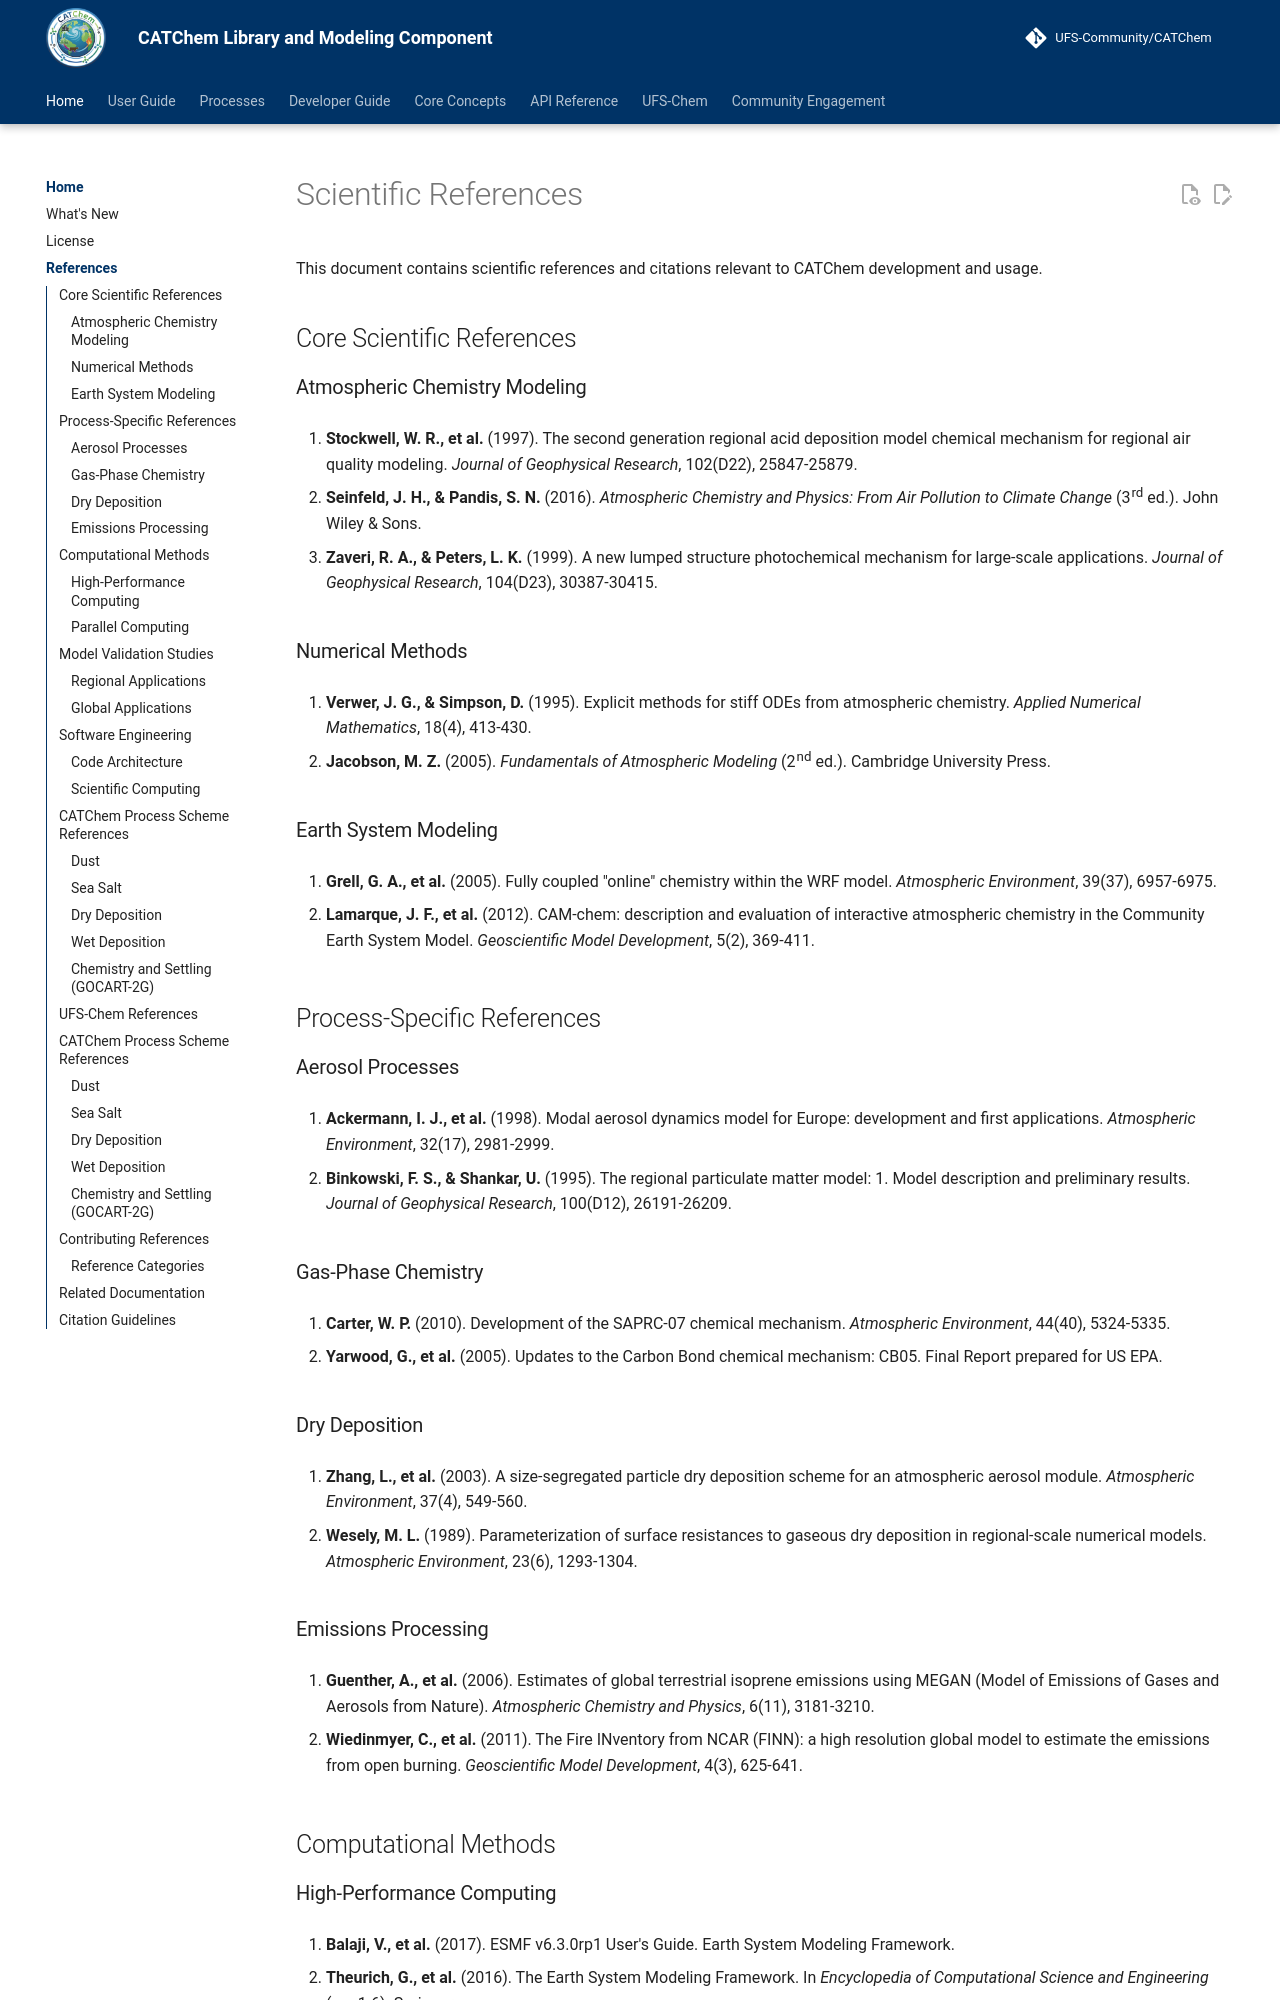

repository: ufs-community/CATChem · page: references/index.html · generator: mkdocs

# Scientific References

This document contains scientific references and citations relevant to CATChem development and usage.

## Core Scientific References

### Atmospheric Chemistry Modeling

1. **Stockwell, W. R., et al.** (1997). The second generation regional acid deposition model chemical mechanism for regional air quality modeling. *Journal of Geophysical Research*, 102(D22), 25847-25879.

2. **Seinfeld, J. H., & Pandis, S. N.** (2016). *Atmospheric Chemistry and Physics: From Air Pollution to Climate Change* (3rd ed.). John Wiley & Sons.

3. **Zaveri, R. A., & Peters, L. K.** (1999). A new lumped structure photochemical mechanism for large‐scale applications. *Journal of Geophysical Research*, 104(D23), 30387-30415.

### Numerical Methods

4. **Verwer, J. G., & Simpson, D.** (1995). Explicit methods for stiff ODEs from atmospheric chemistry. *Applied Numerical Mathematics*, 18(4), 413-430.

5. **Jacobson, M. Z.** (2005). *Fundamentals of Atmospheric Modeling* (2nd ed.). Cambridge University Press.

### Earth System Modeling

6. **Grell, G. A., et al.** (2005). Fully coupled "online" chemistry within the WRF model. *Atmospheric Environment*, 39(37), 6957-6975.

7. **Lamarque, J. F., et al.** (2012). CAM-chem: description and evaluation of interactive atmospheric chemistry in the Community Earth System Model. *Geoscientific Model Development*, 5(2), 369-411.

## Process-Specific References

### Aerosol Processes

8. **Ackermann, I. J., et al.** (1998). Modal aerosol dynamics model for Europe: development and first applications. *Atmospheric Environment*, 32(17), 2981-2999.

9. **Binkowski, F. S., & Shankar, U.** (1995). The regional particulate matter model: 1. Model description and preliminary results. *Journal of Geophysical Research*, 100(D12), 26191-26209.

### Gas-Phase Chemistry

10. **Carter, W. P.** (2010). Development of the SAPRC-07 chemical mechanism. *Atmospheric Environment*, 44(40), 5324-5335.

11. **Yarwood, G., et al.** (2005). Updates to the Carbon Bond chemical mechanism: CB05. Final Report prepared for US EPA.

### Dry Deposition

12. **Zhang, L., et al.** (2003). A size-segregated particle dry deposition scheme for an atmospheric aerosol module. *Atmospheric Environment*, 37(4), 549-560.

13. **Wesely, M. L.** (1989). Parameterization of surface resistances to gaseous dry deposition in regional-scale numerical models. *Atmospheric Environment*, 23(6), 1293-1304.

### Emissions Processing

14. **Guenther, A., et al.** (2006). Estimates of global terrestrial isoprene emissions using MEGAN (Model of Emissions of Gases and Aerosols from Nature). *Atmospheric Chemistry and Physics*, 6(11), 3181-3210.

15. **Wiedinmyer, C., et al.** (2011). The Fire INventory from NCAR (FINN): a high resolution global model to estimate the emissions from open burning. *Geoscientific Model Development*, 4(3), 625-641.

## Computational Methods

### High-Performance Computing

16. **Balaji, V., et al.** (2017). ESMF v6.3.0rp1 User's Guide. Earth System Modeling Framework.

17. **Theurich, G., et al.** (2016). The Earth System Modeling Framework. In *Encyclopedia of Computational Science and Engineering* (pp. 1-6). Springer.

### Parallel Computing

18. **Gropp, W., et al.** (1999). *Using MPI: portable parallel programming with the message-passing interface* (Vol. 1). MIT press.

19. **OpenMP Architecture Review Board** (2018). OpenMP Application Programming Interface Version 5.0.

## Model Validation Studies
